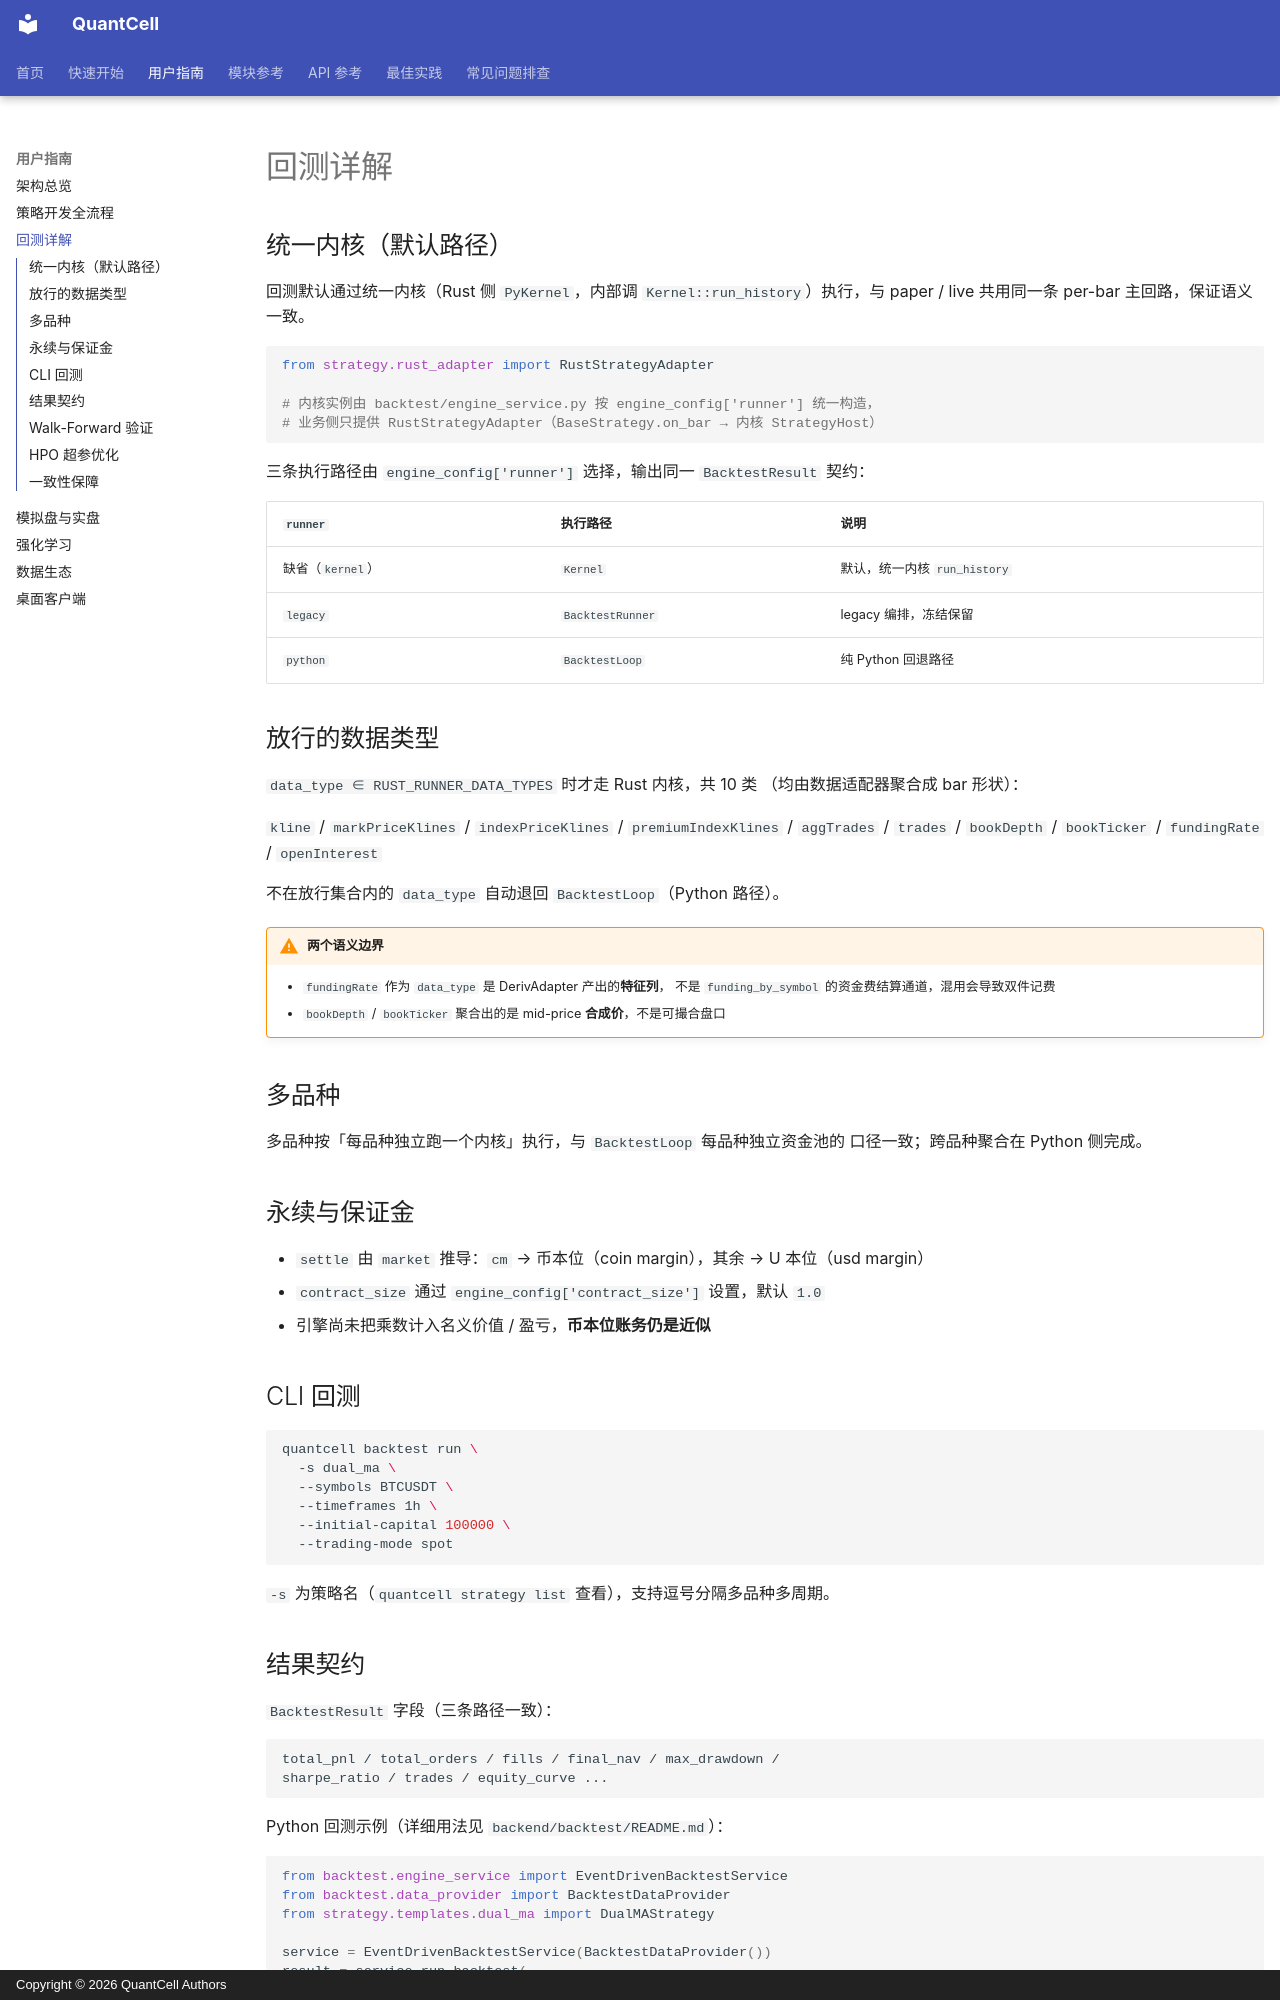

repository: pengwow/QuantCell · page: user-guide/backtesting/index.html · generator: mkdocs · copyright: Copyright © 2026 QuantCell Authors

---
title: 回测详解
description: 统一内核回测、三条执行路径、Walk-Forward 验证与超参优化
---

# 回测详解

## 统一内核（默认路径）

回测默认通过统一内核（Rust 侧 `PyKernel`，内部调 `Kernel::run_history`）执行，与
paper / live 共用同一条 per-bar 主回路，保证语义一致。

```python
from strategy.rust_adapter import RustStrategyAdapter

# 内核实例由 backtest/engine_service.py 按 engine_config['runner'] 统一构造，
# 业务侧只提供 RustStrategyAdapter（BaseStrategy.on_bar → 内核 StrategyHost）
```

三条执行路径由 `engine_config['runner']` 选择，输出同一 `BacktestResult` 契约：

| `runner` | 执行路径 | 说明 |
|----------|----------|------|
| 缺省（`kernel`） | `Kernel` | 默认，统一内核 `run_history` |
| `legacy` | `BacktestRunner` | legacy 编排，冻结保留 |
| `python` | `BacktestLoop` | 纯 Python 回退路径 |

## 放行的数据类型

`data_type ∈ RUST_RUNNER_DATA_TYPES` 时才走 Rust 内核，共 10 类
（均由数据适配器聚合成 bar 形状）：

`kline` / `markPriceKlines` / `indexPriceKlines` / `premiumIndexKlines` /
`aggTrades` / `trades` / `bookDepth` / `bookTicker` / `fundingRate` /
`openInterest`

不在放行集合内的 `data_type` 自动退回 `BacktestLoop`（Python 路径）。

!!! warning "两个语义边界"

    - `fundingRate` 作为 `data_type` 是 DerivAdapter 产出的**特征列**，
      不是 `funding_by_symbol` 的资金费结算通道，混用会导致双件记费
    - `bookDepth` / `bookTicker` 聚合出的是 mid-price **合成价**，不是可撮合盘口

## 多品种

多品种按「每品种独立跑一个内核」执行，与 `BacktestLoop` 每品种独立资金池的
口径一致；跨品种聚合在 Python 侧完成。

## 永续与保证金

- `settle` 由 `market` 推导：`cm` → 币本位（coin margin），其余 → U 本位（usd margin）
- `contract_size` 通过 `engine_config['contract_size']` 设置，默认 `1.0`
- 引擎尚未把乘数计入名义价值 / 盈亏，**币本位账务仍是近似**

## CLI 回测

```bash
quantcell backtest run \
  -s dual_ma \
  --symbols BTCUSDT \
  --timeframes 1h \
  --initial-capital 100000 \
  --trading-mode spot
```

`-s` 为策略名（`quantcell strategy list` 查看），支持逗号分隔多品种多周期。
